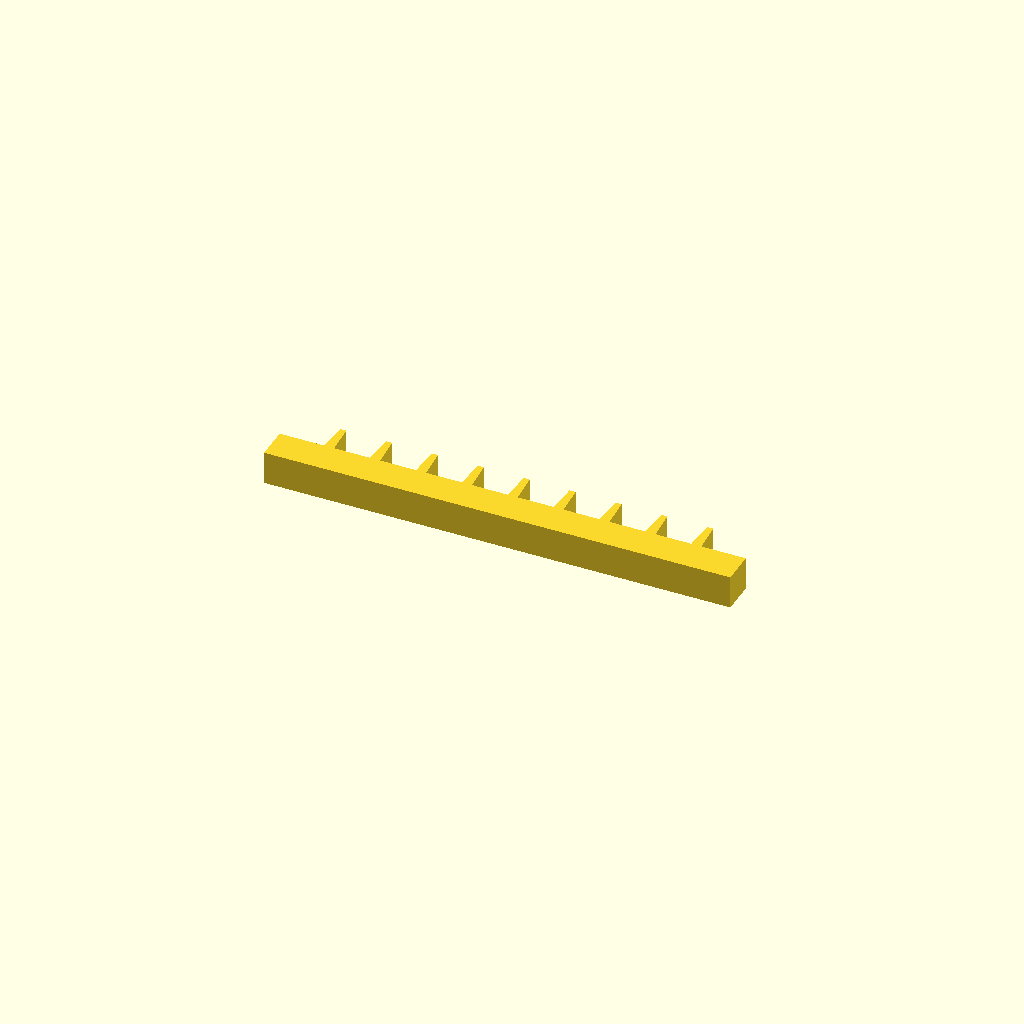
Cell 1: rendered with the file's own defaults.
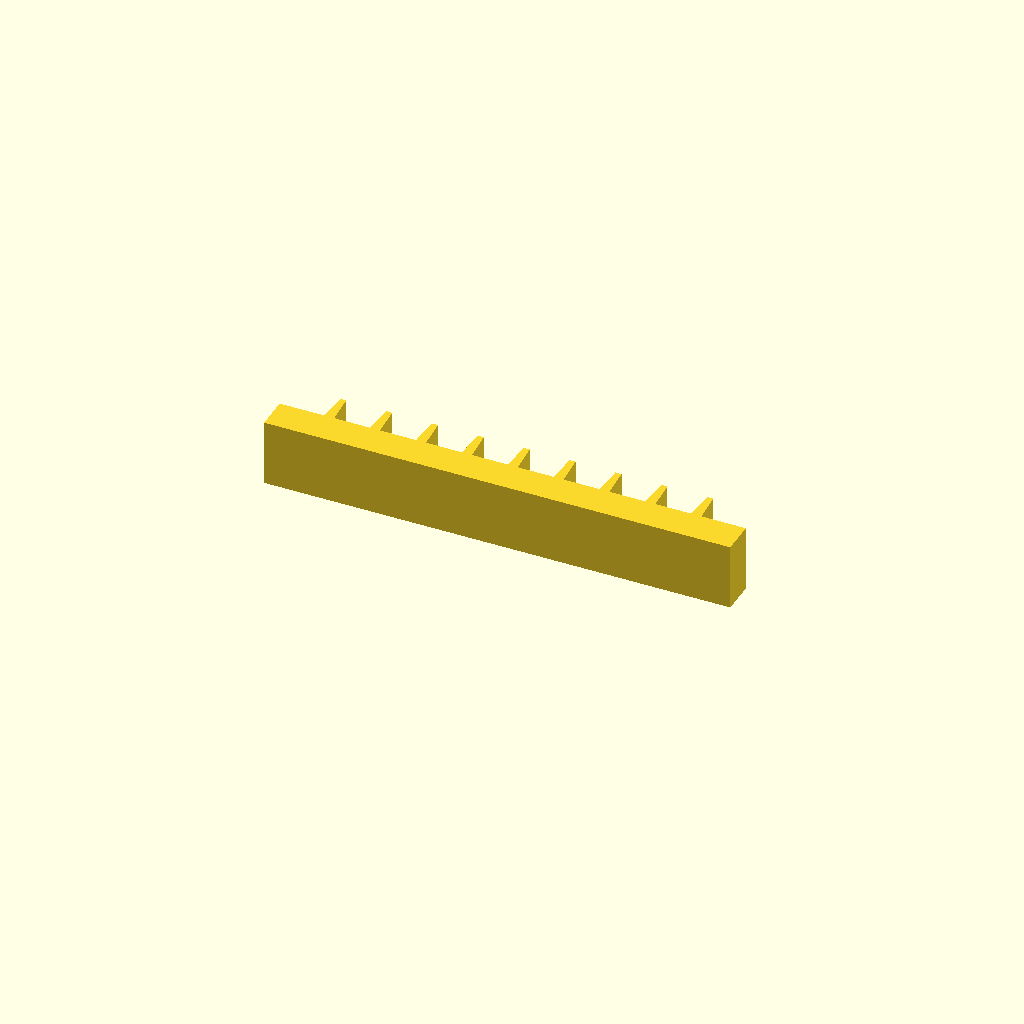
Cell 2: the same model with profile_height = 20.
All cells are drawn from one camera (rotation 55°, 0°, 25°, orthographic, colour scheme Cornfield), so only the parameter changes between them.
The OpenSCAD source (optional_data/data/sketch1/rackbars/part_0059.scad):
$fn = 32;

// ----------------------------------------------------------------------
// Gear rack: 9 teeth on a 140 mm bar, pitch 13.78 mm
// ----------------------------------------------------------------------

// --- parameters (mm) ---
profile_height = 10;      // extrusion height
profile_points = 40;      // points of the closed outline

profile = [[0, 0], [140, 0], [140, 10], [126.611, 10], [126.011, 19], [124.211, 19], [123.611, 10], [112.833, 10], [112.233, 19], [110.433, 19], [109.833, 10], [99.056, 10], [98.456, 19], [96.656, 19], [96.056, 10], [85.278, 10], [84.678, 19], [82.878, 19], [82.278, 10], [71.5, 10], [70.9, 19], [69.1, 19], [68.5, 10], [57.722, 10], [57.122, 19], [55.322, 19], [54.722, 10], [43.944, 10], [43.344, 19], [41.544, 19], [40.944, 10], [30.167, 10], [29.567, 19], [27.767, 19], [27.167, 10], [16.389, 10], [15.789, 19], [13.989, 19], [13.389, 10], [0, 10]];  // single closed polygon, 40 points, counter clockwise

// --- the one profile operation ---
linear_extrude(height = profile_height) polygon(points = profile);
Customizer parameters (derived from the source; name, type, default, range or options):
profile_height: number, default 10
profile_points: number, default 40
